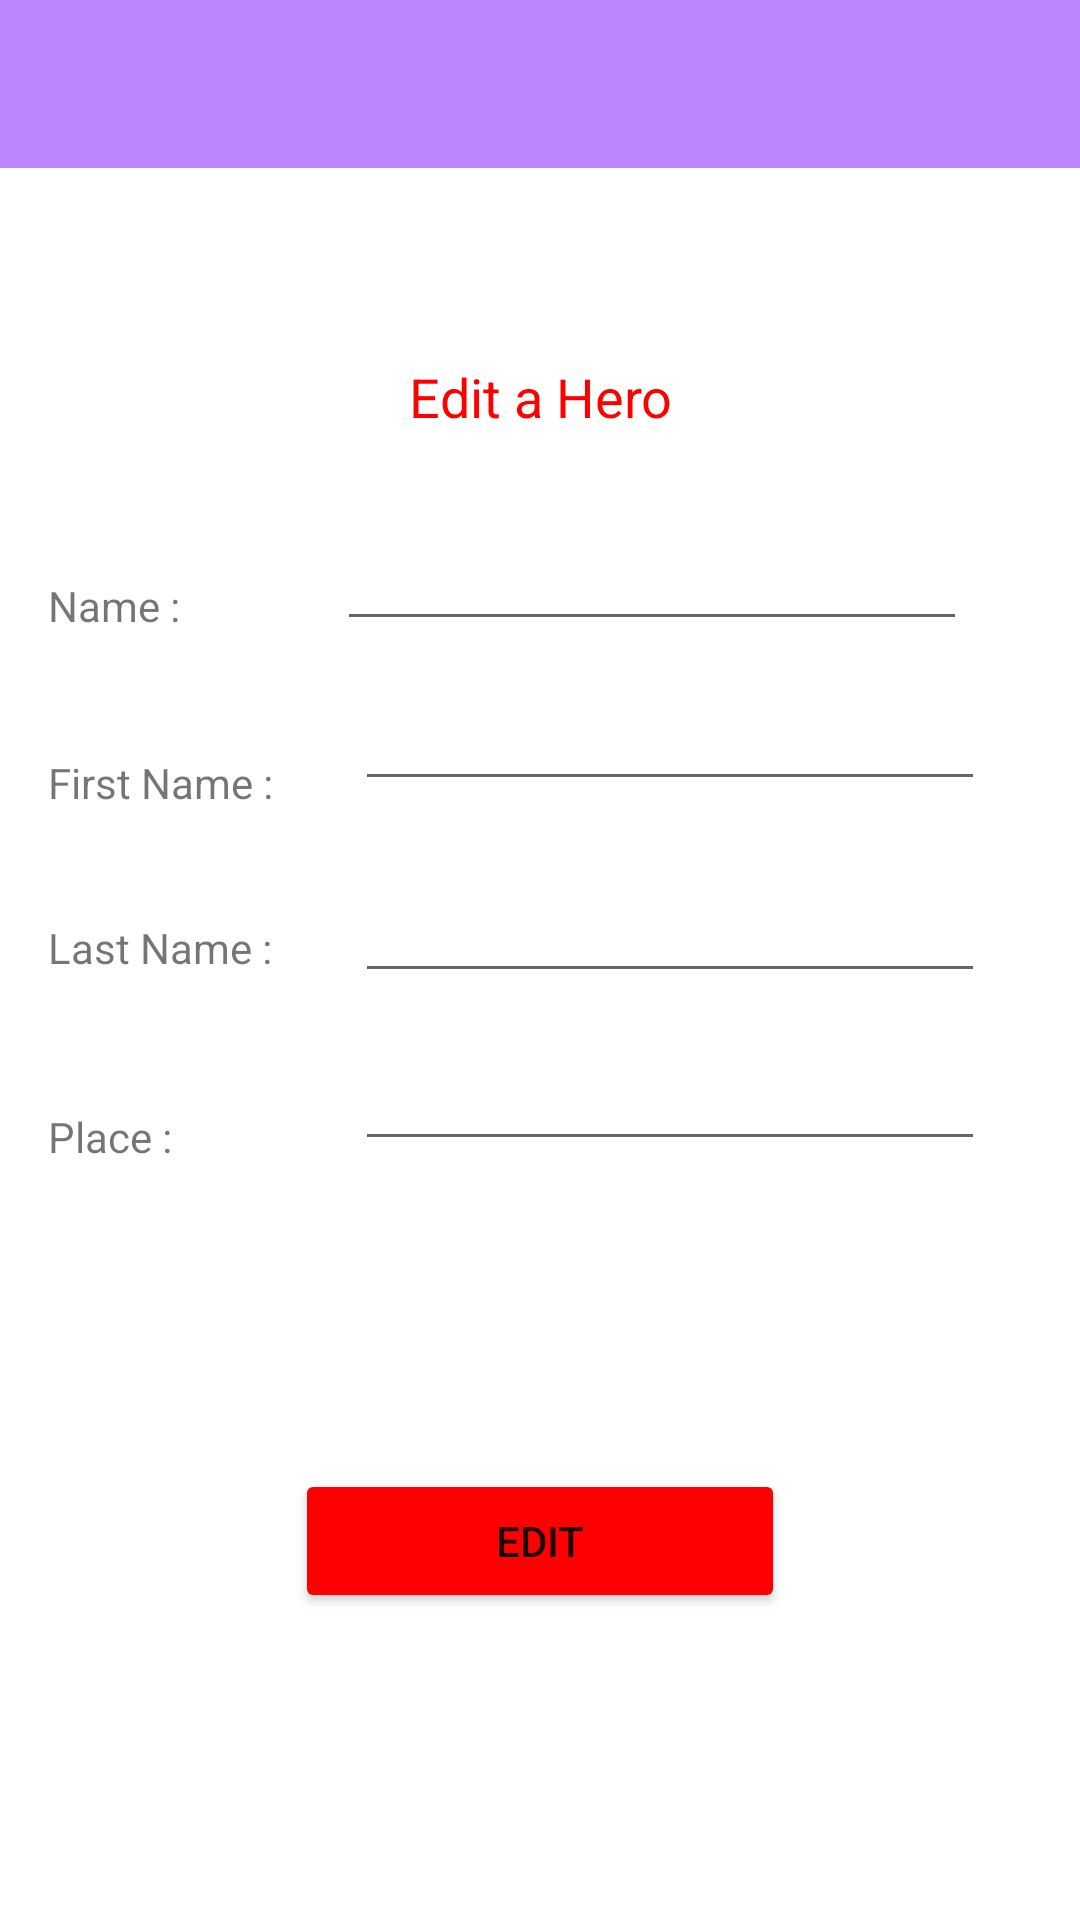

The Android layout XML behind this screen, and the referenced resources:
<!-- AndroidManifest.xml: application theme AppTheme -->
<!-- res/layout/activity_edit_hero.xml -->
<?xml version="1.0" encoding="utf-8"?>
<androidx.constraintlayout.widget.ConstraintLayout xmlns:android="http://schemas.android.com/apk/res/android"
    xmlns:app="http://schemas.android.com/apk/res-auto"
    xmlns:tools="http://schemas.android.com/tools"
    android:layout_width="match_parent"
    android:layout_height="match_parent"
    tools:layout_editor_absoluteX="0dp"
    tools:layout_editor_absoluteY="16dp">

    <include
        android:id="@+id/toolbar"
        layout="@layout/super_hero_toolbar" />

    <TextView
        android:textSize="18sp"
        android:id="@+id/text_edit_title"
        android:layout_width="wrap_content"
        android:layout_height="wrap_content"
        android:layout_marginTop="64dp"
        android:text="Edit a Hero"
        android:textColor="@color/red"
        app:layout_constraintEnd_toEndOf="parent"
        app:layout_constraintStart_toStartOf="parent"
        app:layout_constraintTop_toBottomOf="@id/toolbar" />

    <TextView
        android:id="@+id/edit_name"
        android:layout_width="wrap_content"
        android:layout_height="wrap_content"
        android:layout_marginStart="16dp"
        android:layout_marginTop="48dp"
        android:text="Name :"
        app:layout_constraintStart_toStartOf="parent"
        app:layout_constraintTop_toBottomOf="@id/text_edit_title" />

    <EditText
        android:id="@+id/edt_edit_name"
        android:layout_width="wrap_content"
        android:layout_height="wrap_content"
        android:layout_marginTop="28dp"
        android:ems="10"
        app:layout_constraintEnd_toEndOf="parent"
        app:layout_constraintHorizontal_bias="0.581"
        app:layout_constraintStart_toEndOf="@id/edit_name"
        app:layout_constraintTop_toBottomOf="@id/text_edit_title" />

    <TextView
        android:id="@+id/edit_first_name"
        android:layout_width="wrap_content"
        android:layout_height="wrap_content"
        android:layout_marginStart="16dp"
        android:layout_marginTop="40dp"
        android:text="First Name :"
        app:layout_constraintStart_toStartOf="parent"
        app:layout_constraintTop_toBottomOf="@id/edit_name" />

    <EditText
        android:id="@+id/edt_edit_first_name"
        android:layout_width="wrap_content"
        android:layout_height="wrap_content"
        android:layout_marginTop="12dp"
        android:ems="10"
        app:layout_constraintEnd_toEndOf="parent"
        app:layout_constraintHorizontal_bias="0.461"
        app:layout_constraintStart_toEndOf="@id/edit_first_name"
        app:layout_constraintTop_toBottomOf="@id/edt_edit_name" />

    <EditText
        android:id="@+id/edt_edit_last_name"
        android:layout_width="wrap_content"
        android:layout_height="wrap_content"
        android:layout_marginTop="76dp"
        android:ems="10"
        app:layout_constraintEnd_toEndOf="parent"
        app:layout_constraintHorizontal_bias="0.461"
        app:layout_constraintStart_toEndOf="@id/edit_first_name"
        app:layout_constraintTop_toBottomOf="@id/edt_edit_name" />

    <EditText
        android:id="@+id/edt_edit_place"
        android:layout_width="wrap_content"
        android:layout_height="wrap_content"
        android:layout_marginTop="132dp"
        android:ems="10"
        app:layout_constraintEnd_toEndOf="parent"
        app:layout_constraintHorizontal_bias="0.461"
        app:layout_constraintStart_toEndOf="@id/edit_first_name"
        app:layout_constraintTop_toBottomOf="@id/edt_edit_name" />

    <TextView
        android:id="@+id/edit_last_name"
        android:layout_width="wrap_content"
        android:layout_height="wrap_content"
        android:layout_marginStart="16dp"
        android:layout_marginTop="36dp"
        android:text="Last Name :"
        app:layout_constraintStart_toStartOf="parent"
        app:layout_constraintTop_toBottomOf="@id/edit_first_name" />

    <TextView
        android:id="@+id/edit_place"
        android:layout_width="wrap_content"
        android:layout_height="wrap_content"
        android:layout_marginStart="16dp"
        android:layout_marginTop="44dp"
        android:text="Place :"
        app:layout_constraintStart_toStartOf="parent"
        app:layout_constraintTop_toBottomOf="@id/edit_last_name" />
    <Button
        android:id="@+id/btn_edit"
        android:layout_width="wrap_content"
        android:layout_height="wrap_content"
        android:ems="10"
        android:backgroundTint="@color/red"
        app:layout_constraintTop_toBottomOf="@id/edt_edit_place"
        app:layout_constraintStart_toStartOf="parent"
        app:layout_constraintEnd_toEndOf="parent"
        app:layout_constraintBottom_toBottomOf="parent"
        android:text="EDIT"
        />
</androidx.constraintlayout.widget.ConstraintLayout>
<!-- res/layout/super_hero_toolbar.xml (included above) -->
<?xml version="1.0" encoding="utf-8"?>
<androidx.appcompat.widget.Toolbar
    xmlns:android="http://schemas.android.com/apk/res/android"
    xmlns:app="http://schemas.android.com/apk/res-auto"
    android:background="@color/purple_200"
    android:layout_width="match_parent"
    android:layout_height="wrap_content"/>
<!-- resources referenced by this layout -->
<resources>
  <color name="purple_200">#FFBB86FC</color>
  <color name="red">#FFFF0000</color>
  <style name="AppTheme" parent="Theme.MaterialComponents.DayNight.NoActionBar">
          
          <item name="colorPrimary">@color/purple_200</item>
          <item name="colorPrimaryVariant">@color/purple_700</item>
          <item name="colorOnPrimary">@color/black</item>
          
          <item name="android:colorPrimary">@color/purple_200</item>
          
          <item name="android:colorPrimaryDark">@color/red</item>
          <item name="colorSecondary">@color/teal_200</item>
          <item name="colorSecondaryVariant">@color/teal_200</item>
          <item name="colorOnSecondary">@color/black</item>
          
          <item name="android:statusBarColor">@color/black</item>
          
      </style>
  <color name="purple_700">#FF3700B3</color>
  <color name="black">#FF000000</color>
  <color name="teal_200">#FF03DAC5</color>
</resources>
